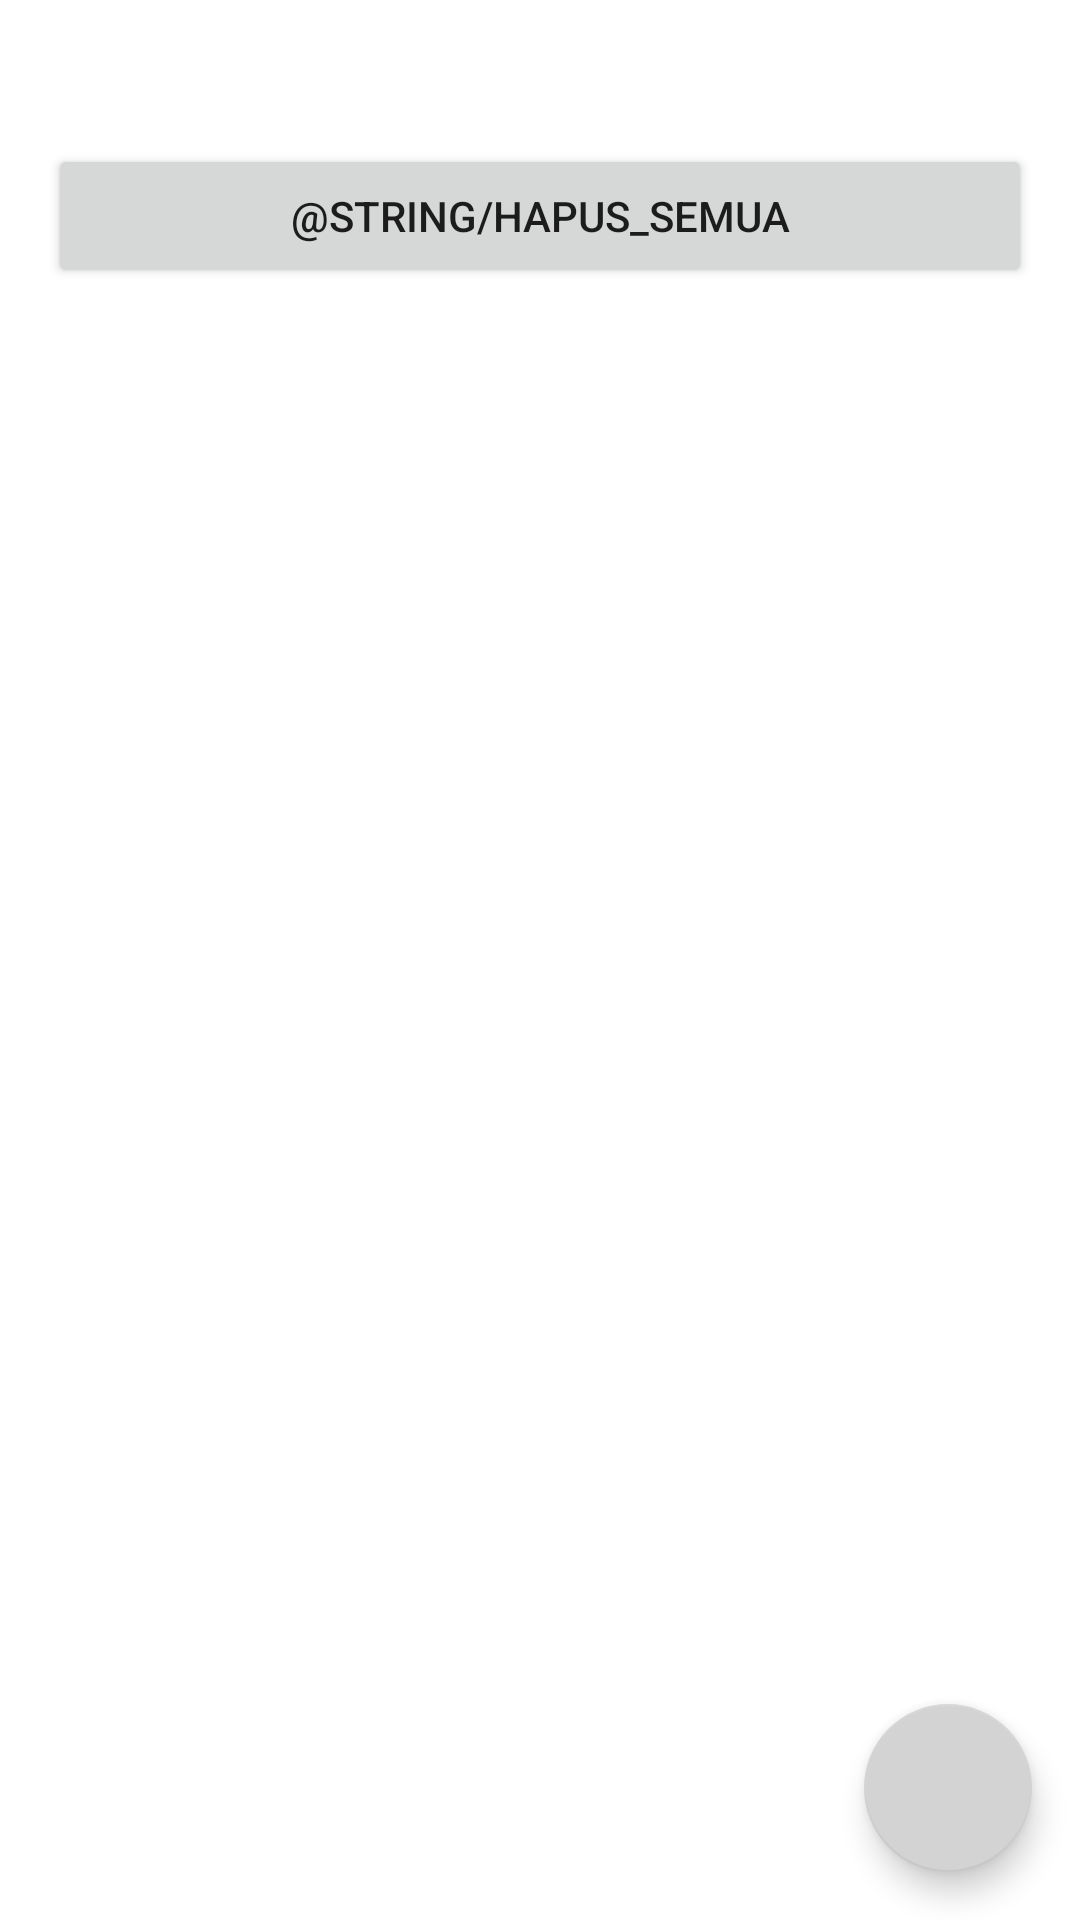

Layout XML and referenced resources for this Android screen:
<!-- AndroidManifest.xml: application theme Theme.DbRoom -->
<!-- res/layout/activity_main.xml -->
<?xml version="1.0" encoding="utf-8"?>
<androidx.constraintlayout.widget.ConstraintLayout
    xmlns:android="http://schemas.android.com/apk/res/android"
    xmlns:app="http://schemas.android.com/apk/res-auto"
    xmlns:tools="http://schemas.android.com/tools"
    android:layout_width="match_parent"
    android:layout_height="match_parent"
    tools:context=".MainActivity">

    
    <LinearLayout
        android:layout_width="match_parent"
        android:layout_height="match_parent"
        android:orientation="vertical">

        <androidx.recyclerview.widget.RecyclerView
            android:id="@+id/recyclerview"
            android:layout_width="match_parent"
            android:layout_height="wrap_content"
            android:layout_margin="16dp">

        </androidx.recyclerview.widget.RecyclerView>

        <Button
            android:id="@+id/btnhapus"
            android:layout_width="match_parent"
            android:layout_height="wrap_content"
            android:layout_margin="16dp"
            android:text="@string/hapus_semua" />
    </LinearLayout>

    
    <com.google.android.material.floatingactionbutton.FloatingActionButton
        android:id="@+id/fab"
        android:layout_width="wrap_content"
        android:layout_height="wrap_content"
        android:layout_margin="16dp"
        android:src="@drawable/ic_baseline_add_24"
        app:backgroundTint="@color/buttonLabel"
        app:layout_constraintBottom_toBottomOf="parent"
        app:layout_constraintEnd_toEndOf="parent" />

</androidx.constraintlayout.widget.ConstraintLayout>
<!-- resources referenced by this layout -->
<resources>
  <color name="buttonLabel">#D3D3D3</color>
  <style name="Theme.DbRoom" parent="Theme.MaterialComponents.DayNight.DarkActionBar">
          
          <item name="colorPrimary">@color/purple_500</item>
          <item name="colorPrimaryVariant">@color/purple_700</item>
          <item name="colorOnPrimary">@color/white</item>
          
          <item name="colorSecondary">@color/teal_200</item>
          <item name="colorSecondaryVariant">@color/teal_700</item>
          <item name="colorOnSecondary">@color/black</item>
          
          <item name="android:statusBarColor" tools:targetApi="l">?attr/colorPrimaryVariant</item>
          
      </style>
  <color name="purple_500">#FF6200EE</color>
  <color name="purple_700">#FF3700B3</color>
  <color name="white">#FFFFFFFF</color>
  <color name="teal_200">#FF03DAC5</color>
  <color name="teal_700">#FF018786</color>
  <color name="black">#FF000000</color>
</resources>
